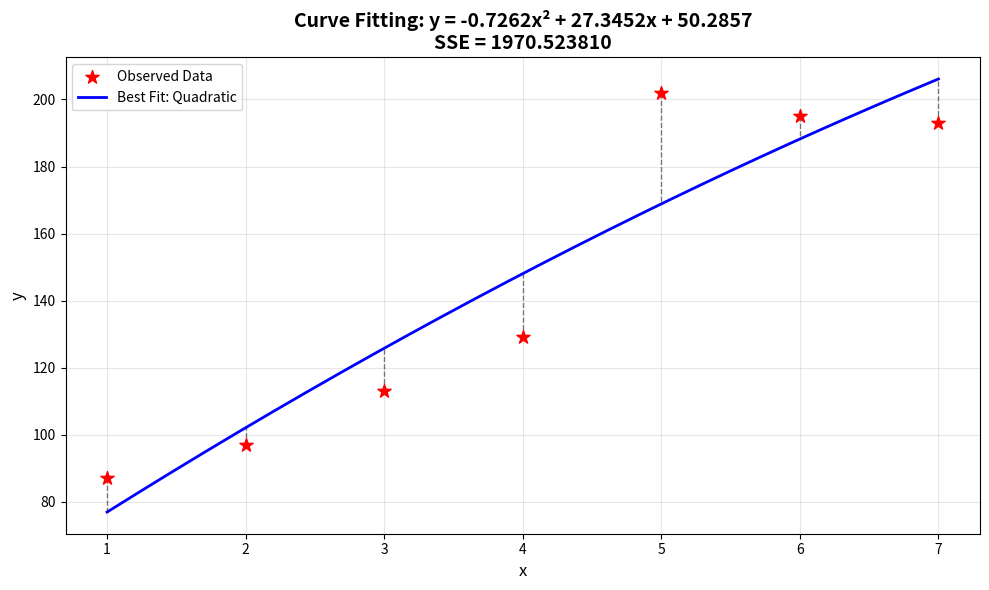

The script that saved this image:
import numpy as np
import matplotlib.pyplot as plt

def fit_linear(x, y):
    n = len(x)
    x_ = np.sum(x) / n
    y_ = np.sum(y) / n
    a = np.sum((x - x_) * (y - y_)) / np.sum((x - x_)**2)
    b = y_ - a * x_
    y_pred = a * x + b 
    sse = np.sum((y - y_pred)**2)    
    return a, b, sse, lambda xi: a * xi + b, f"y = {a:.4f}x + {b:.4f}"

def fit_quadratic(x, y):
    n = len(x)
    sum_x = np.sum(x)
    sum_x2 = np.sum(x**2)
    sum_x3 = np.sum(x**3)
    sum_x4 = np.sum(x**4)
    sum_y = np.sum(y)
    sum_xy = np.sum(x * y)
    sum_x2y = np.sum(x**2 * y)
    A = np.array([
        [sum_x4, sum_x3, sum_x2],
        [sum_x3, sum_x2, sum_x],
        [sum_x2, sum_x, n]
    ])
    B = np.array([sum_x2y, sum_xy, sum_y])
    coeffs = np.linalg.solve(A, B)
    a, b, c = coeffs
    y_pred = a * x**2 + b * x + c 
    sse = np.sum((y - y_pred)**2)
    return a, b, sse, lambda xi: a * xi**2 + b * xi + c, f"y = {a:.4f}x² + {b:.4f}x + {c:.4f}"

def fit_exponential(x, y):
    try:
        ln_y = np.log(y)
        n = len(x)
        x_mean = np.sum(x) / n 
        ln_y_mean = np.sum(ln_y) / n 
        b = np.sum((x - x_mean) * (ln_y - ln_y_mean)) / np.sum((x - x_mean)**2)
        ln_a = ln_y_mean - b * x_mean
        a = np.exp(ln_a)
        y_pred = a * np.exp(b * x)
        sse = np.sum((y - y_pred)**2)
        return a, b, sse, lambda xi: a * np.exp(b * xi), f"y = {a:.4f}e^({b:.4f}x)"
    except:
        return None, None, float('inf'), None, "Exponential fit failed"

def fit_logarithmic(x, y):
    try:
        ln_x = np.log(x)
        n = len(x)
        ln_x_mean = np.sum(ln_x) / n
        y_mean = np.sum(y) / n
        b = np.sum((ln_x - ln_x_mean) * (y - y_mean)) / np.sum((ln_x - ln_x_mean)**2)
        a = y_mean - b * ln_x_mean
        y_pred = a + b * np.log(x)
        sse = np.sum((y - y_pred)**2)
        return a, b, sse, lambda xi: a + b * np.log(xi), f"y = {a:.4f} + {b:.4f}ln(x)"
    except:
        return None, None, float('inf'), None, "Logarithmic fit failed"

def fit_power(x, y):
    try:
        ln_x = np.log(x)
        ln_y = np.log(y)
        n = len(x)
        ln_x_mean = np.sum(ln_x) / n
        ln_y_mean = np.sum(ln_y) / n
        b = np.sum((ln_x - ln_x_mean) * (ln_y - ln_y_mean)) / np.sum((ln_x - ln_x_mean)**2)
        ln_a = ln_y_mean - b * ln_x_mean
        a = np.exp(ln_a)
        y_pred = a * x**b
        sse = np.sum((y - y_pred)**2)
        return a, b, sse, lambda xi: a * xi**b, f"y = {a:.4f}x^{b:.4f}"
    except:
        return None, None, float('inf'), None, "Power fit failed"

def main():
    x = np.array([1, 2, 3, 4, 5, 6, 7])
    y = np.array([87, 97, 113, 129, 202, 195, 193])
    models = {
        "Linear": fit_linear(x, y),
        "Quadratic": fit_quadratic(x, y),
        "Exponential": fit_exponential(x, y),
        "Logarithmic": fit_logarithmic(x, y),
        "Power": fit_power(x, y)
    }
  
    best_model = min(models.items(), key=lambda item: item[1][2])
    best_name = best_model[0]
    best_a, best_b, best_sse, best_func, best_eq = best_model[1]
    print(models)
    print(f"BEST FIT: {best_name}")
    print(f"Equation: {best_eq}")
    print(f"SSE: {best_sse:.6f}")

    plt.figure(figsize=(10, 6))
    plt.scatter(x, y, color='red', s=100, marker='*', 
                label='Observed Data', zorder=5)
    x_smooth = np.linspace(x.min(), x.max(), 200)
    y_smooth = best_func(x_smooth)
    plt.plot(x_smooth, y_smooth, 'b-', linewidth=2, 
             label=f'Best Fit: {best_name}')
    y_pred = best_func(x)
    for i in range(len(x)):
        plt.plot([x[i], x[i]], [y[i], y_pred[i]], 
                'k--', alpha=0.5, linewidth=1)
    plt.xlabel('x', fontsize=12)
    plt.ylabel('y', fontsize=12)
    plt.title(f'Curve Fitting: {best_eq}\nSSE = {best_sse:.6f}', 
              fontsize=14, fontweight='bold')
    plt.legend(fontsize=10)
    plt.grid(True, alpha=0.3)
    plt.tight_layout()
    plt.show()

if __name__ == "__main__":
    main()
